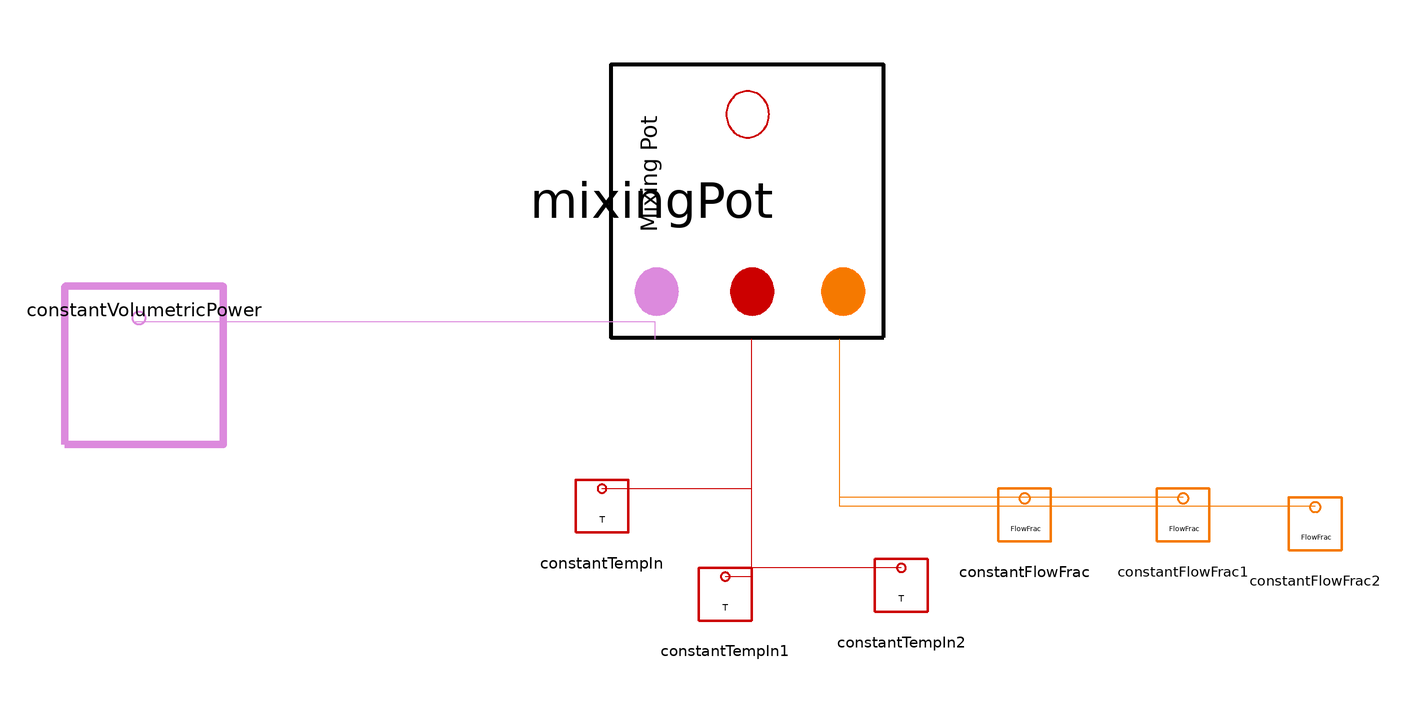

Above is the diagram view of the following Modelica model: its components placed by their Placement annotations and its connect equations drawn as lines.

model testMixing
  HeatTransport.MixingPot mixingPot(numStreams = 3, vol = 1, VdotNom = 1, flowFractionsNom = {1, 1, 1}, rho = 1, Cp = 1, K = 1, Ac = 1, L = 1, EnableRad = false, Ar = 1, e = 0, T_0 = 1, Tinf = 1)  annotation(
          Placement(transformation(origin = {-23, 9.33333}, extent = {{-31, -31}, {31, 31}}, rotation = 90)));
  Signals.Constants.ConstantVolumetricPower constantVolumetricPower(Q_volumetric = 0)  annotation(
          Placement(transformation(origin = {-160, -28}, extent = {{-18, -18}, {18, 18}})));
  Signals.Constants.ConstantTempIn constantTempIn(TestTempIn = 2)  annotation(
          Placement(transformation(origin = {-56, -60}, extent = {{-10, -10}, {10, 10}})));
  Signals.Constants.ConstantTempIn constantTempIn1(TestTempIn = 2)  annotation(
          Placement(transformation(origin = {-28, -80}, extent = {{-10, -10}, {10, 10}})));
  Signals.Constants.ConstantTempIn constantTempIn2(TestTempIn = 2)  annotation(
          Placement(transformation(origin = {12, -78}, extent = {{-10, -10}, {10, 10}})));
  Signals.Constants.ConstantFlowFrac constantFlowFrac(ConstantFlowFrac = 1)  annotation(
          Placement(transformation(origin = {40, -62}, extent = {{-10, -10}, {10, 10}})));
  Signals.Constants.ConstantFlowFrac constantFlowFrac1(ConstantFlowFrac = 1)  annotation(
          Placement(transformation(origin = {76, -62}, extent = {{-10, -10}, {10, 10}})));
  Signals.Constants.ConstantFlowFrac constantFlowFrac2(ConstantFlowFrac = 1)  annotation(
          Placement(transformation(origin = {106, -64}, extent = {{-10, -10}, {10, 10}})));
      equation
  connect(constantVolumetricPower.volPow, mixingPot.decayHeat) annotation(
          Line(points = {{-162, -18}, {-44, -18}, {-44, -22}}, color = {220, 138, 221}));
  connect(constantTempIn.temp_Out, mixingPot.temp_In[1]) annotation(
          Line(points = {{-56, -56}, {-22, -56}, {-22, -22}}, color = {204, 0, 0}));
  connect(constantTempIn1.temp_Out, mixingPot.temp_In[2]) annotation(
          Line(points = {{-28, -76}, {-22, -76}, {-22, -22}}, color = {204, 0, 0}));
  connect(constantTempIn2.temp_Out, mixingPot.temp_In[3]) annotation(
          Line(points = {{12, -74}, {-22, -74}, {-22, -22}}, color = {204, 0, 0}));
  connect(constantFlowFrac.flowFraction_Out, mixingPot.flowFraction[1]) annotation(
          Line(points = {{40, -58}, {-2, -58}, {-2, -22}}, color = {245, 121, 0}));
  connect(constantFlowFrac1.flowFraction_Out, mixingPot.flowFraction[2]) annotation(
          Line(points = {{76, -58}, {-2, -58}, {-2, -22}}, color = {245, 121, 0}));
  connect(constantFlowFrac2.flowFraction_Out, mixingPot.flowFraction[3]) annotation(
          Line(points = {{106, -60}, {-2, -60}, {-2, -22}}, color = {245, 121, 0}));
      end testMixing;